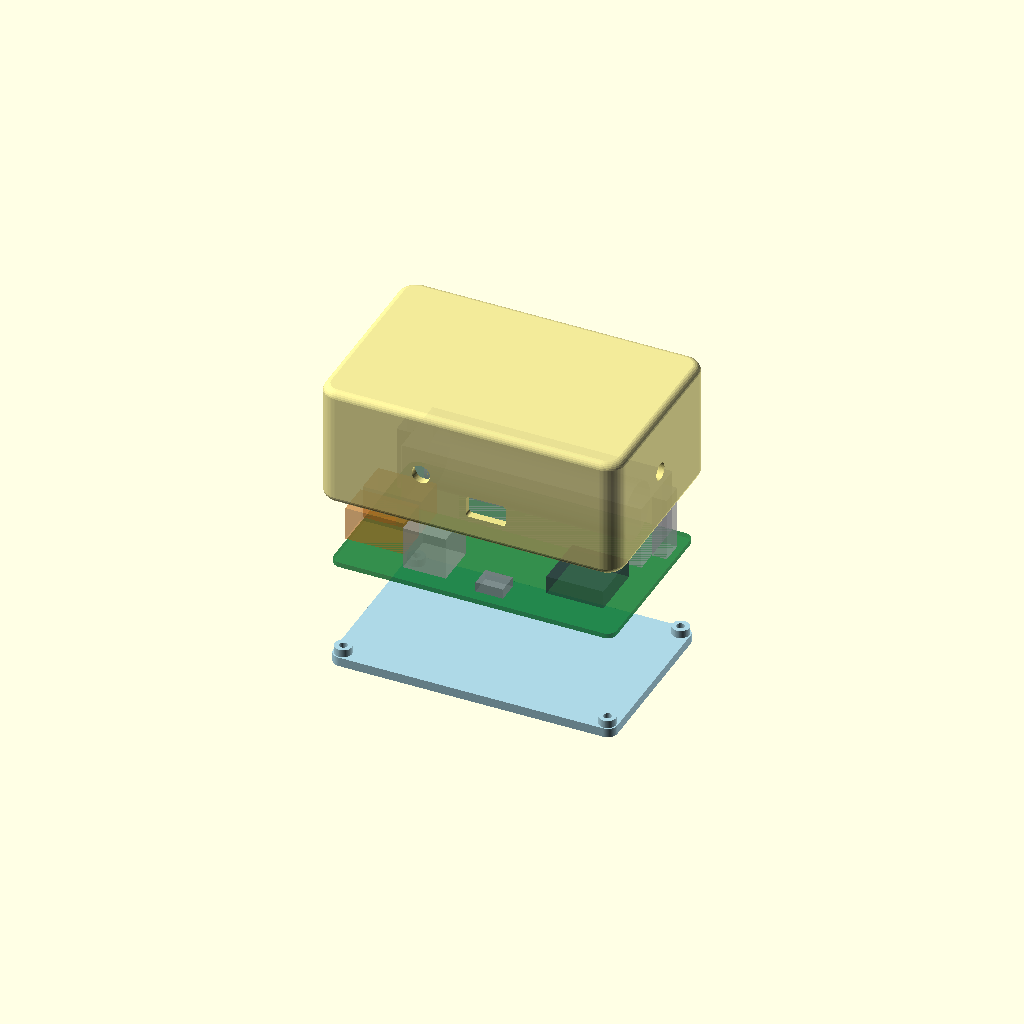
Cell 1 — every parameter at its default value.
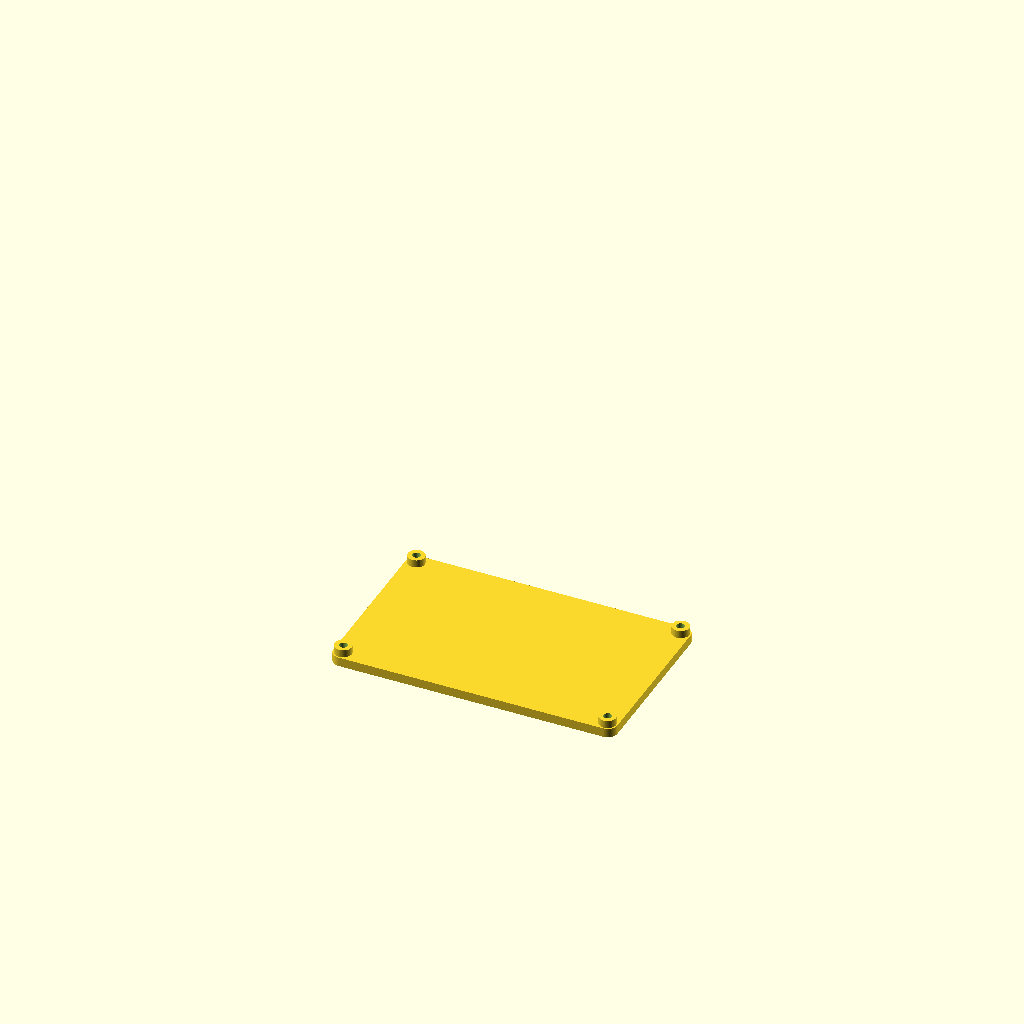
Cell 2 — part set to "base", the other parameters unchanged.
One fixed orthographic camera (rotation 55°, 0°, 25°; colour scheme Cornfield) for every cell.
Source of the model, traffic/device/wireless/3d/sensor.scad:
// PCB Housing — FSK-TRAFFIC v2 (wireless LoRa timing node) — SENSOR variant (sensor I/O only, no light)
// Board: 92 x 57 mm, corner r 3, 4x M2 mounting holes (86 x 51 rectangle),
// all tall components on the TOP side (18650 holder dominates the cavity height).
//
// Two parts:
//   lid  (본체 하우징)  — fully-rounded outer shell (ALL edges filleted) + ceiling + 4 self-tapping
//                         posts + connector cutouts + tripod boss. Open at the bottom.
//   base (바닥판)        — plate that inserts UP into the bottom opening of the lid (tucked under),
//                         carries the PCB on standoffs, fixed by the 4 screws into the lid posts.
//
// Assembly: M2 self-tapping screws inserted from OUTSIDE the base bottom pass through the
// base plate + PCB and self-tap into the posts hanging from the lid ceiling, pulling the
// base + PCB up against the posts and seating the base flush in the lid's bottom opening.
//
// Wall features (SENSOR variant — sensor I/O only; the light connector is not used):
//   - left  (-X): 1x Molex Mini-Fit Jr (J1 sensor +12V/SENSE). J2 (light GN/RD) opening is blanked off
//                 (solid wall). SMA antenna stays between the connector positions.
//   - right (+X): 1/4" tripod mount     (Ra-01 IPEX -> pigtail across the box -> antenna on the left)
//   - front (-Y): USB-C  (nRF52840 SuperMini) + 6mm toggle switch bushing (-Y wall, left)
//   - back  (+Y): blank
//
// Coordinate frame: PCB centred at XY origin; Z=0 at the outer bottom of the assembly.

/* [Rendering] */
part = "exploded";   // [base, lid, both, assembled, exploded]
show_pcb = true;     // PCB + 18650 reference in 'assembled' / 'exploded'
explode = 30;        // separation gap between stacked parts in 'exploded'

/* [PCB] */
pcb_l = 92;        // board length (X)
pcb_w = 57;        // board width  (Y)
pcb_r = 3;         // board corner radius
pcb_th = 1.6;      // board thickness
mount_inset = 3;   // mounting-hole inset from each edge (= corner radius)

/* [Shell] */
wall = 2.5;        // side wall thickness
lid_th = 2;        // lid ceiling thickness
base_th = 3;       // base plate thickness (>= edge_r so its bottom edge can be filleted)
pcb_clear = 0.5;   // gap between PCB edge and wall inner face
standoff_h = 2.5;  // PCB bottom height above base top (clears bottom-side 0603 caps ~0.5)
edge_r = 2.5;      // fillet radius for ALL outer edges of the body
batt_h = 21;       // *** ASSUMPTION: 18650 holder+cell height above PCB. MEASURE & adjust. ***
ra01_h = 6;        // *** ASSUMPTION: Ra-01 module height above PCB (limits how low the tripod box reaches). ***

/* [PCB-mount screws: base -> lid post, M2 self-tapping] */
post_d = 5.5;          // lid post outer diameter
post_style = "corner"; // [corner, rib, plain]
post_pad = 7;          // "corner" style: corner pad size
post_fillet = 2;       // "corner" style: rounding of the pad's cavity edge
post_rib = 2.4;        // "rib" style: rib thickness
post_pilot_d = 1.7;    // M2 self-tap pilot bore in post
post_pilot_depth = 16; // pilot depth up into post
so_d = 5.5;            // base standoff outer diameter
screw_clear_d = 2.6;   // M2 shaft clearance (through base + PCB)
head_d = 4.4;          // counterbore for screw head (base bottom)
head_h = 2;            // counterbore depth
base_fit = 0.3;        // base clearance per side inside the lid bottom opening

/* [Molex Mini-Fit Jr cutouts — left/-X wall] */
// KiCad +Y is screen-DOWN, OpenSCAD +Y is UP  ->  model_Y = 139.5 - boardY  (Y is flipped).
// Opening centre = connector WIDTH centre (pin centroid), NOT the footprint origin: the 2 circuits sit
// +2.1mm (local-X) from the origin -> J1 boardY 140.65 -> 139.5-(140.65-2.1) = 0.95; J2 -> -11.25.
molex_y = [0.95, -11.25];   // connector opening Y centres (model)
molex_cut_w = 11;          // opening width (Y) — clears the 9.6mm shroud (Molex SD-5569) + margin
molex_cut_h = 11;          // opening height above PCB (Z) — 9.6mm shroud + right-angle standoff (sensor variant: lowered 1mm, latch slot drops with it but keeps its height)
molex_latch_w = 4;         // latch slot width — clears the 3.0mm engaging tongue (Molex SD-5557 ".12[3.0]"); the 5.4mm is the external release handle, not through the wall (sensor variant: widened 0.5mm)
molex_latch_h = 4.5;       // latch slot extra height — must clear the latch at MAX deflection during mating (rest ~2.5mm + flex), not just at rest; SD shows rest only, so kept generous (sensor variant: net -0.5mm from baseline 5)

/* [USB-C cutout — -Y wall] */
// USB-C sits on the SuperMini's short end (board Y~167, at the -Y wall). Its X centre is the MODULE-WIDTH
// centre, NOT the footprint origin (origin = a corner pad): end pads span board X 140.47..155.71 ->
// centre 148.09 -> model 6.09. Port CENTRE height is measured 6.4mm above the PCB bottom face.
usb_x = 6.1;          // X centre of the USB-C port (model)
usb_cut_w = 13;       // opening width (X) incl. cable-boot clearance
usb_cut_h = 7;        // opening height (Z)
usb_above_bot = 6.4;  // port CENTRE height above the PCB bottom face (measured)

/* [Toggle switch bushing hole — -Y wall, LEFT (-X), clear of the Molex] */
// 6mm bushing toggle (MTS-/STM- 6mm series). The switch body needs a sw_cube clearance box
// reaching inward from the -Y wall; it is kept EAST (+X) of the Molex courtyard, which reaches
// model X -27.45 (J1 Y -4.35..+6.25, J2 Y -16.55..-5.95, Z 7.1..18), and ABOVE the PCB.
sw_d = 6;          // bushing through-hole (6mm toggle)
sw_cube = 14;      // required interior body-clearance cube (edge length)
sw_x = -15;        // hole X centre on the -Y wall (moved +5mm toward the tripod/+X side); cube -X edge -22 clears Molex (+X edge -27.45)
sw_z = 19;         // hole Z centre: cube spans z 12..26 -> above PCB + low parts (incl. L1 ~z10), below ceiling 37.6

/* [SMA antenna hole — -X (left) wall] */
// sensor variant (J2/light blanked off): bore centred above box mid-height (Z), and in Y midway between
// the -Y end of the J1 (sensor) opening and the -Y inner wall, nudged toward the connector, into the
// wall freed where J2 used to be.  (ant_y/ant_z are computed in the derived section, where inner_w exists.)
ant_d = 6.5;                             // SMA bulkhead through-hole

/* [Tripod mount — +X (right) wall, ceiling-integrated box (prints support-free)] */
// On the right wall (antenna side). A box hangs from the ceiling (fused to ceiling + wall; printed
// ceiling-down it is a solid column off the bed -> no support) and extends DOWN to the 1/4" bore,
// which sits at the vertical CENTRE of the face. At Y=0 the battery is absent (cell ends ~Y+8, the
// +X contact is at Y+14..+21), so only the low Ra-01 module limits how far down the box reaches.
tri_box_w = 12;    // box width (Y)
tri_y = -1.5;      // box Y centre — shifted -Y off the face centre so it clears the battery holder body (-Y edge ~ +6.75)
tri_box_d = 10;    // box depth into the cavity (X from the wall)
tri_pilot_d = 5.7; // 1/4"-20 self-tap pilot in plastic (was 5.4 — too tight to thread in)
tri_depth = 8;     // thread engagement depth from the outer wall face
tri_gap = 2;       // clearance between the box bottom and the Molex envelope

/* [Quality] */
$fn = 64;

// ---------- derived ----------
inner_l = pcb_l + 2*pcb_clear;
inner_w = pcb_w + 2*pcb_clear;
outer_l = inner_l + 2*wall;
outer_w = inner_w + 2*wall;
inner_r = pcb_r + pcb_clear;
outer_r = inner_r + wall;

base_l = inner_l - 2*base_fit;       // plugs the bottom opening
base_w = inner_w - 2*base_fit;
base_r = inner_r - base_fit;

pcb_bot_z = base_th + standoff_h;    // PCB underside
pcb_top_z = pcb_bot_z + pcb_th;      // PCB top surface
usb_z     = pcb_bot_z + usb_above_bot;   // USB-C port centre Z (measured from the PCB bottom face)
// height: max of battery, latch-slot reach, and "tripod bore at face centre while its box clears the Ra-01"
cavity    = max(batt_h + tri_gap, molex_cut_h + molex_latch_h + 2, 2*(pcb_top_z + ra01_h + 4 + tri_pilot_d/2) - pcb_top_z - lid_th);
ceil_z    = pcb_top_z + cavity;      // lid inner ceiling
outer_h   = ceil_z + lid_th;         // overall height
post_len  = ceil_z - pcb_top_z;      // = cavity

tri_hole_z  = outer_h/2;                          // 1/4" bore at the vertical CENTRE of the right face
tri_box_bot = pcb_top_z + ra01_h + 2;             // box hangs from the ceiling down to here (clears the Ra-01 module)
ant_y       = ((molex_y[0] - molex_cut_w/2) + (-inner_w/2)) / 2 + 1;   // midway: sensor-hole -Y end <-> -Y inner wall, +1mm toward the connector
ant_z       = outer_h/2 + 8;                      // sensor variant: above box mid-height

mx = pcb_l/2 - mount_inset;          // 43
my = pcb_w/2 - mount_inset;          // 25.5
mount_pos = [[-mx,-my],[mx,-my],[-mx,my],[mx,my]];

eps = 0.01;

// ---------- helpers ----------
module rrect(l,w,r) offset(r=r) offset(r=-r) square([l,w], center=true);
module rbox(l,w,h,r) linear_extrude(h) rrect(l,w,r);
// cylinder along +X from x0, centred on (y,z)
module xcyl(x0,y,z,len,d) translate([x0,y,z]) rotate([0,90,0]) cylinder(h=len, d=d);

// box with ALL outer edges rounded (vertical corners = vr, every edge fillet = er); needs h > 2*er
module rbox_all(l,w,h,vr,er) {
    minkowski() {
        translate([0,0,er])
            linear_extrude(h - 2*er) rrect(l - 2*er, w - 2*er, max(0.1, vr - er));
        sphere(r=er, $fn=28);
    }
}

// self-tapping posts (ceiling -> PCB top) at original post_d, integrated into the corners.
// post_style: "corner" = post embedded in a solid filled corner pad (rounded cavity edge);
//             "rib"    = post cylinder + two slim ribs to the adjacent walls;
//             "plain"  = bare cylinder.
module posts() {
    if (post_style == "rib") {
        for (p=mount_pos) {
            sx = sign(p[0]); sy = sign(p[1]);
            translate([p[0],p[1],pcb_top_z]) cylinder(h=post_len, d=post_d);
            translate([0,0,pcb_top_z]) linear_extrude(post_len) {
                hull() { translate(p) circle(d=post_rib); translate([sx*inner_l/2, p[1]]) circle(d=post_rib); }
                hull() { translate(p) circle(d=post_rib); translate([p[0], sy*inner_w/2]) circle(d=post_rib); }
            }
        }
    } else if (post_style == "corner") {
        translate([0,0,pcb_top_z]) linear_extrude(post_len)
            for (p=mount_pos) {
                sx = sign(p[0]); sy = sign(p[1]);
                union() {
                    translate(p) circle(d=post_d);
                    offset(r=post_fillet) offset(r=-post_fillet) intersection() {
                        translate([sx*inner_l/2, sy*inner_w/2]) square(2*post_pad, center=true);
                        rrect(inner_l, inner_w, inner_r);
                    }
                }
            }
    } else {
        for (p=mount_pos) translate([p[0],p[1],pcb_top_z]) cylinder(h=post_len, d=post_d);
    }
}

// tripod mount: a rectangular box fused to the ceiling and the -X wall, hanging down to just
// above the Molex. Printed ceiling-down ('lid' orientation) it is a solid column off the bed,
// so it needs no support. The 1/4" bore is a short horizontal blind hole into it.
module tripod_box() {
    translate([inner_l/2 - tri_box_d, tri_y - tri_box_w/2, tri_box_bot])
        cube([tri_box_d, tri_box_w, ceil_z - tri_box_bot + eps]);
}

// ============================================================
//  LID  (본체 하우징) — fully-rounded shell, open bottom
// ============================================================
module lid() {
    difference() {
        union() {
            difference() {
                rbox_all(outer_l, outer_w, outer_h, outer_r, edge_r);          // fully-rounded body
                translate([0,0,-eps]) rbox(inner_l, inner_w, ceil_z+eps, inner_r); // cavity (open bottom)
            }
            // self-tapping posts (fused to corners) + ceiling-integrated tripod box
            posts();
            tripod_box();
        }

        // post pilot bores
        for (p=mount_pos) translate([p[0],p[1],pcb_top_z-eps]) cylinder(h=post_pilot_depth, d=post_pilot_d);

        // Molex cutouts (-X wall): main opening + latch slot
        // sensor variant: J2 (light) is blanked off — only J1 (sensor) is cut.
        for (cy = [molex_y[0]]) {
            translate([-outer_l/2-eps, cy-molex_cut_w/2, pcb_top_z-0.5])
                cube([wall+pcb_clear+1+eps, molex_cut_w, molex_cut_h+0.5]);
            translate([-outer_l/2-eps, cy-molex_latch_w/2, pcb_top_z-0.5+molex_cut_h])
                cube([wall+pcb_clear+1+eps, molex_latch_w, molex_latch_h]);
        }
        // USB-C (-Y wall) — opening with r=1 rounded corners, centred at usb_z
        translate([usb_x, -inner_w/2+eps, usb_z])
            rotate([90,0,0])
                linear_extrude(wall+pcb_clear+1+eps) rrect(usb_cut_w, usb_cut_h, 1);
        // toggle switch bushing (-Y wall, left, clear of the Molex)
        translate([sw_x, -inner_w/2+eps, sw_z]) rotate([90,0,0])
            cylinder(h=wall+pcb_clear+1+eps, d=sw_d);
        // SMA antenna bulkhead (-X / left wall, raised above the Molex)
        xcyl(-outer_l/2-eps, ant_y, ant_z, wall+pcb_clear+1+2*eps, ant_d);
        // tripod self-tap pilot (+X / right wall, blind, horizontal into the box, centred Y)
        xcyl(outer_l/2 - tri_depth - eps, tri_y, tri_hole_z, tri_depth + 2*eps, tri_pilot_d);
    }
}

// ============================================================
//  BASE  (바닥판) — plugs the bottom opening, rounded bottom edge
// ============================================================
module base() {
    difference() {
        union() {
            // flat plate that sits flush in the lid's bottom opening (rounded rim is on the lid)
            rbox(base_l, base_w, base_th, base_r);
            for (p=mount_pos)
                translate([p[0],p[1],base_th-eps]) cylinder(h=standoff_h+eps, d=so_d);
        }
        // screw clearance + head counterbore (entered from base bottom)
        for (p=mount_pos) translate([p[0],p[1],0]) {
            translate([0,0,-eps]) cylinder(h=pcb_bot_z+2*eps, d=screw_clear_d);
            translate([0,0,-eps]) cylinder(h=head_h+eps,     d=head_d);
        }
    }
}

// ============================================================
//  REFERENCE (assembled / exploded views)
// ============================================================
// PCB + 18650 cell reference — drawn ONLY in F5 preview ($preview); never in F6 render / STL export
module pcb_ref() {
    if ($preview) {
        color([0,0.45,0.15,0.55]) translate([0,0,pcb_bot_z]) rbox(pcb_l,pcb_w,pcb_th,pcb_r);
        bx=-0.065; by=17.58; bt=pcb_top_z+batt_h;   // BT1 holder centre / top (board 121.92 -> 139.5-121.92 = +17.58)
        color([0.75,0.75,0.78,0.45]) {
            translate([bx,by,bt-9.25]) rotate([0,90,0]) cylinder(h=65,d=18.5,center=true);    // 18650 cell
            translate([bx,by,(pcb_top_z+bt)/2]) cube([78.06,21.66,bt-pcb_top_z],center=true);  // holder body
            translate([bx-41.5,by,(pcb_top_z+bt)/2]) cube([4.9,7.5,bt-pcb_top_z],center=true);  // end contact -X
            translate([bx+41.5,by,(pcb_top_z+bt)/2]) cube([4.9,7.5,bt-pcb_top_z],center=true);  // end contact +X
        }
        color([0.2,0.2,0.28,0.5]) translate([28.33,-7.92,pcb_top_z+ra01_h/2]) cube([18.5,18,ra01_h],center=true);  // Ra-01 module (board 147.42 -> 139.5-147.42 = -7.92)
        // Molex 5569 right-angle body envelope (courtyard) — reaches model X -27.45; ±5.3 in Y about the opening centre
        color([0.85,0.5,0.15,0.4]) for (cy=molex_y)
            translate([-inner_l/2, cy-5.3, pcb_top_z]) cube([(-27.45)+inner_l/2, 10.6, 11]);
        // USB-C receptacle (SuperMini short end) at the -Y wall — centred (usb_x, usb_z)
        color([0.55,0.55,0.6,0.6]) translate([usb_x, -inner_w/2+3.5, usb_z]) cube([8.94,7,3.26],center=true);
        // toggle switch body clearance cube (must not foul anything) — sits at the -Y wall, reaching inward
        %translate([sw_x, -inner_w/2 + sw_cube/2, sw_z]) cube(sw_cube, center=true);
    }
}

// ============================================================
//  RENDER
// ============================================================
if (part=="base") base();
else if (part=="lid")
    translate([0,0,outer_h]) rotate([180,0,0]) lid();          // flipped onto its ceiling for printing
else if (part=="both") {
    translate([-(outer_l/2+8),0,0]) base();
    translate([ (outer_l/2+8),0,outer_h]) rotate([180,0,0]) lid();
}
else if (part=="assembled") {
    color("lightblue") base();
    color("khaki", 0.85) lid();
    if (show_pcb) pcb_ref();
}
else if (part=="exploded") {
    // stacked bottom -> top along Z: base, PCB, lid
    color("lightblue") base();
    if (show_pcb) translate([0,0,explode]) pcb_ref();
    color("khaki", 0.85) translate([0,0,2*explode]) lid();
}
Customizer parameters (derived from the source; name, type, default, range or options):
part: string, default "exploded", options "base", "lid", "both", "assembled", "exploded"
show_pcb: bool, default true
explode: number, default 30
pcb_l: number, default 92
pcb_w: number, default 57
pcb_r: number, default 3
pcb_th: number, default 1.6
mount_inset: number, default 3
wall: number, default 2.5
lid_th: number, default 2
base_th: number, default 3
pcb_clear: number, default 0.5
standoff_h: number, default 2.5
edge_r: number, default 2.5
batt_h: number, default 21
ra01_h: number, default 6
post_d: number, default 5.5
post_style: string, default "corner", options "corner", "rib", "plain"
post_pad: number, default 7
post_fillet: number, default 2
post_rib: number, default 2.4
post_pilot_d: number, default 1.7
post_pilot_depth: number, default 16
so_d: number, default 5.5
screw_clear_d: number, default 2.6
head_d: number, default 4.4
head_h: number, default 2
base_fit: number, default 0.3
molex_y: vector, default [0.95, -11.25]
molex_cut_w: number, default 11
molex_cut_h: number, default 11
molex_latch_w: number, default 4, range 0 to 3
molex_latch_h: number, default 4.5
usb_x: number, default 6.1
usb_cut_w: number, default 13
usb_cut_h: number, default 7
usb_above_bot: number, default 6.4
sw_d: number, default 6
sw_cube: number, default 14
sw_x: number, default -15
sw_z: number, default 19
ant_d: number, default 6.5
tri_box_w: number, default 12
tri_y: number, default -1.5
tri_box_d: number, default 10
tri_pilot_d: number, default 5.7
tri_depth: number, default 8
tri_gap: number, default 2
eps: number, default 0.01
